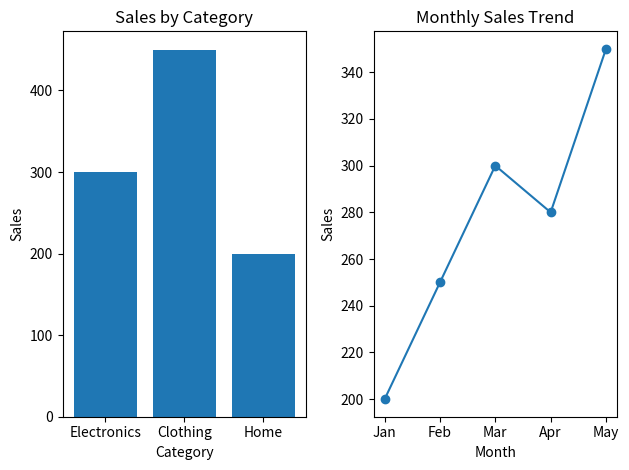

Write the Python code that produced this figure.
# Task-2
import matplotlib.pyplot as plt
categories = ['Electronics', 'Clothing', 'Home']
sales = [300, 450, 200]
months = ['Jan', 'Feb', 'Mar', 'Apr', 'May']
monthly_sales = [200, 250, 300, 280, 350]
# Subplot 1: Bar Chart
plt.subplot(1, 2, 1)
plt.bar(categories, sales)
plt.title("Sales by Category")
plt.xlabel("Category")
plt.ylabel("Sales")

# Subplot 2: Line Plot
plt.subplot(1, 2, 2)
plt.plot(months, monthly_sales, marker='o')
plt.title("Monthly Sales Trend")
plt.xlabel("Month")
plt.ylabel("Sales")
plt.tight_layout()

plt.show()
